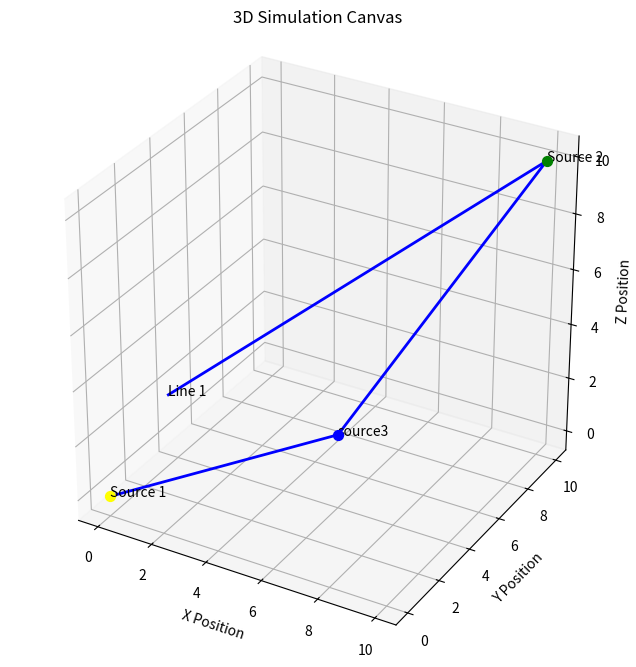

The script that saved this image:
import numpy as np
import matplotlib.pyplot as plt

# Initialize the 3D canvas
fig = plt.figure(figsize=(10, 8))
ax = fig.add_subplot(111, projection='3d')

# Set titles and labels
ax.set_title('3D Simulation Canvas')
ax.set_xlabel('X Position')
ax.set_ylabel('Y Position')
ax.set_zlabel('Z Position')

# Set equal aspect ratio for all axes
ax.set_box_aspect([1,1,1])

# Initialize lists to store sources and lines
sources = []
lines = []

# Function to add a source
def add_source(position, color='red', size=50, label=None):
    source = {
        'position': position,
        'color': color,
        'size': size,
        'label': label
    }
    sources.append(source)
    # Plot the source
    ax.scatter(*position, color=color, s=size)
    if label:
        ax.text(*position, label, color='black')

# Function to remove a source
def remove_source(index):
    if 0 <= index < len(sources):
        sources.pop(index)
        redraw()

# Function to plot a line given a list of points
def plot_line(points, color='blue', linewidth=1, label=None):
    line = {
        'points': points,
        'color': color,
        'linewidth': linewidth,
        'label': label
    }
    lines.append(line)
    points = np.array(points)
    ax.plot(points[:, 0], points[:, 1], points[:, 2], color=color, linewidth=linewidth)
    if label:
        ax.text(points[-1, 0], points[-1, 1], points[-1, 2], label, color='black')

# Function to clear and redraw the canvas
def redraw():
    ax.clear()
    # Redraw sources
    for source in sources:
        pos = source['position']
        ax.scatter(*pos, color=source['color'], s=source['size'])
        if source['label']:
            ax.text(*pos, source['label'], color='black')
    # Redraw lines
    for line in lines:
        points = np.array(line['points'])
        ax.plot(points[:, 0], points[:, 1], points[:, 2], color=line['color'], linewidth=line['linewidth'])
        if line['label']:
            ax.text(points[-1, 0], points[-1, 1], points[-1, 2], line['label'], color='black')
    # Set labels and aspect ratio again
    ax.set_title('3D Simulation Canvas')
    ax.set_xlabel('X Position')
    ax.set_ylabel('Y Position')
    ax.set_zlabel('Z Position')
    ax.set_box_aspect([1,1,1])
    plt.draw()

# Example usage:

# Add sources
add_source(position=[0, 0, 0], color='yellow', label='Source 1')
add_source(position=[10, 10, 10], color='green', label='Source 2')
add_source(position=[6, 4, 2], color = "blue", label = "source3")

# Plot a line
line_points = [[0, 0, 0], [6, 4, 2], [10, 10, 10], [1,2,3]]
plot_line(points=line_points, color='blue', linewidth=2, label='Line 1')

# Show the plot
plt.show()